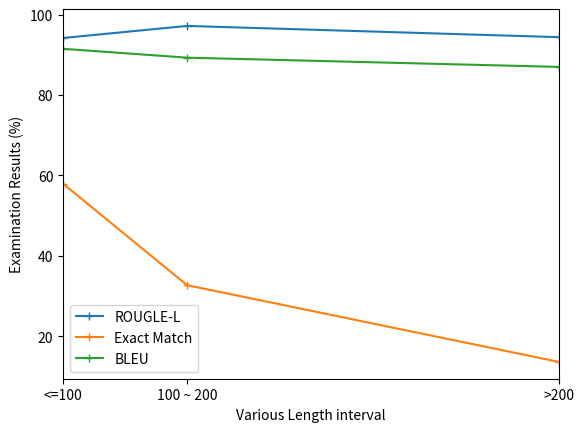

Source code (Python):
import matplotlib.pyplot as plt
import numpy as np


def multi_plot(rl, em, bleu,interval):
    plt.plot(interval, rl,'+-', label = 'ROUGLE-L')
    plt.plot(interval, em,'+-', label = 'Exact Match')
    plt.plot(interval, bleu,'+-', label = 'BLEU')

    # plt.bar(interval, rl,10,color='#FBDD7E')
    # plt.bar(interval, em, 10, bottom=rl,color='#04D8B2')
    # plt.bar(interval, bleu, 10, bottom=rl+em,color='#7BC8F6')

    # plt.suptitle('Evaluation with different intervals', fontsize = 15)
    my_xticks = ['<=100','100 ~ 200','>200']
    plt.xticks(interval,my_xticks)
    # plt.ylim(88,100)
    plt.margins(x=0)
    # plt.legend(['ROUGLE-L','Exact Match','BLEU'])
    plt.legend()
    plt.xlabel('Various Length interval')
    plt.ylabel('Examination Results (%)')
    # plt.show()
    plt.savefig('evaluate_out.png')


# training ptb on T5-small with different interval
# rl = np.array([99.4167,99.736,99.6986])
# em = np.array([96.6470,92.7616,89.0566])
# bleu = np.array([99.2728,99.2393,99.2781])

# rl = np.array([99,100,99])
# em = np.array([96.6470,92.7616,89.0566])
# bleu = np.array([100,99,100])

# training MNLI with different interval
# rl = np.array([96.0511,96.5601,96.0815])
# em = np.array([57.9411,32.6837,13.5849])
# bleu = np.array([89.9814,89.9058,89.2588])

rl = np.array([94.2,97.2,94.4])
em = np.array([57.9411,32.6837,13.5849])
bleu = np.array([91.5,89.3,87])
interval = [100,200,500]

# varing training size to evaluate MNLI
# rl = [96.66,96.4118,96.2217,95.7589,95.2565,94.717,94.1502,93.6448,92.53,91.1125]
# em = [65.75,56.10,54.225,54.525,47.175,45.45,42.075,41.6,35.375,30.125]
# bleu = [92.76,88.6524,88.0968,87.4814,84.4530,83.0427,81.2172,81.9514,77.1580,74.5487]
# training_size = [100,90,80,70,60,50,40,30,20,10]

# varing training size to evaluate PTB
# rl = [96.634,97.9235,98.454,98.8243,99.0066,99.2138,99.2944,99.4107,99.5621,99.6295]
# em = [55.3576,69.6889,76.1765,82.0260,84.84445,88.2743,89.3911,91.5979,93.5123,94.6290]
# bleu = [92.1849,95.2080,96.3883,97.4421,97.8715,98.3824,98.5818,98.8738,99.1175,99.3118]
# training_size = [10,20,30,40,50,60,70,80,90,100]

# multi_plot(rl,em,bleu,training_size)
multi_plot(rl,em,bleu,interval)
